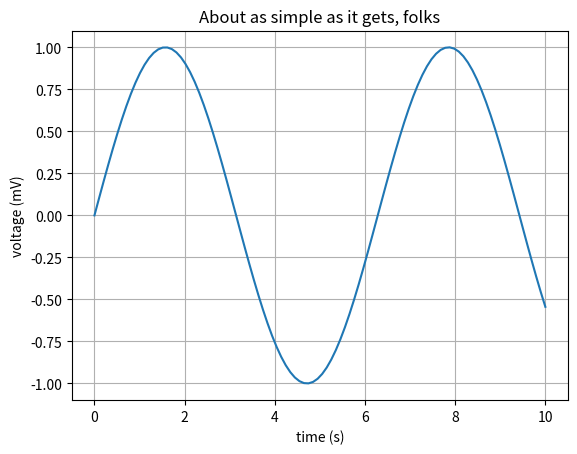

Here is the Python script that generated this plot:
import matplotlib.pyplot as plt
import numpy as np

# Données
x = np.linspace(0, 10, 100)
y = np.sin(x)

# Création de la figure et de l'axe
fig, ax = plt.subplots()

# Tracer la courbe
ax.plot(x, y)

# Ajouter des labels et un titre
ax.set(xlabel='time (s)', ylabel='voltage (mV)', title='About as simple as it gets, folks')

# Ajouter une grille
ax.grid()

# Afficher le graphique
plt.show()
